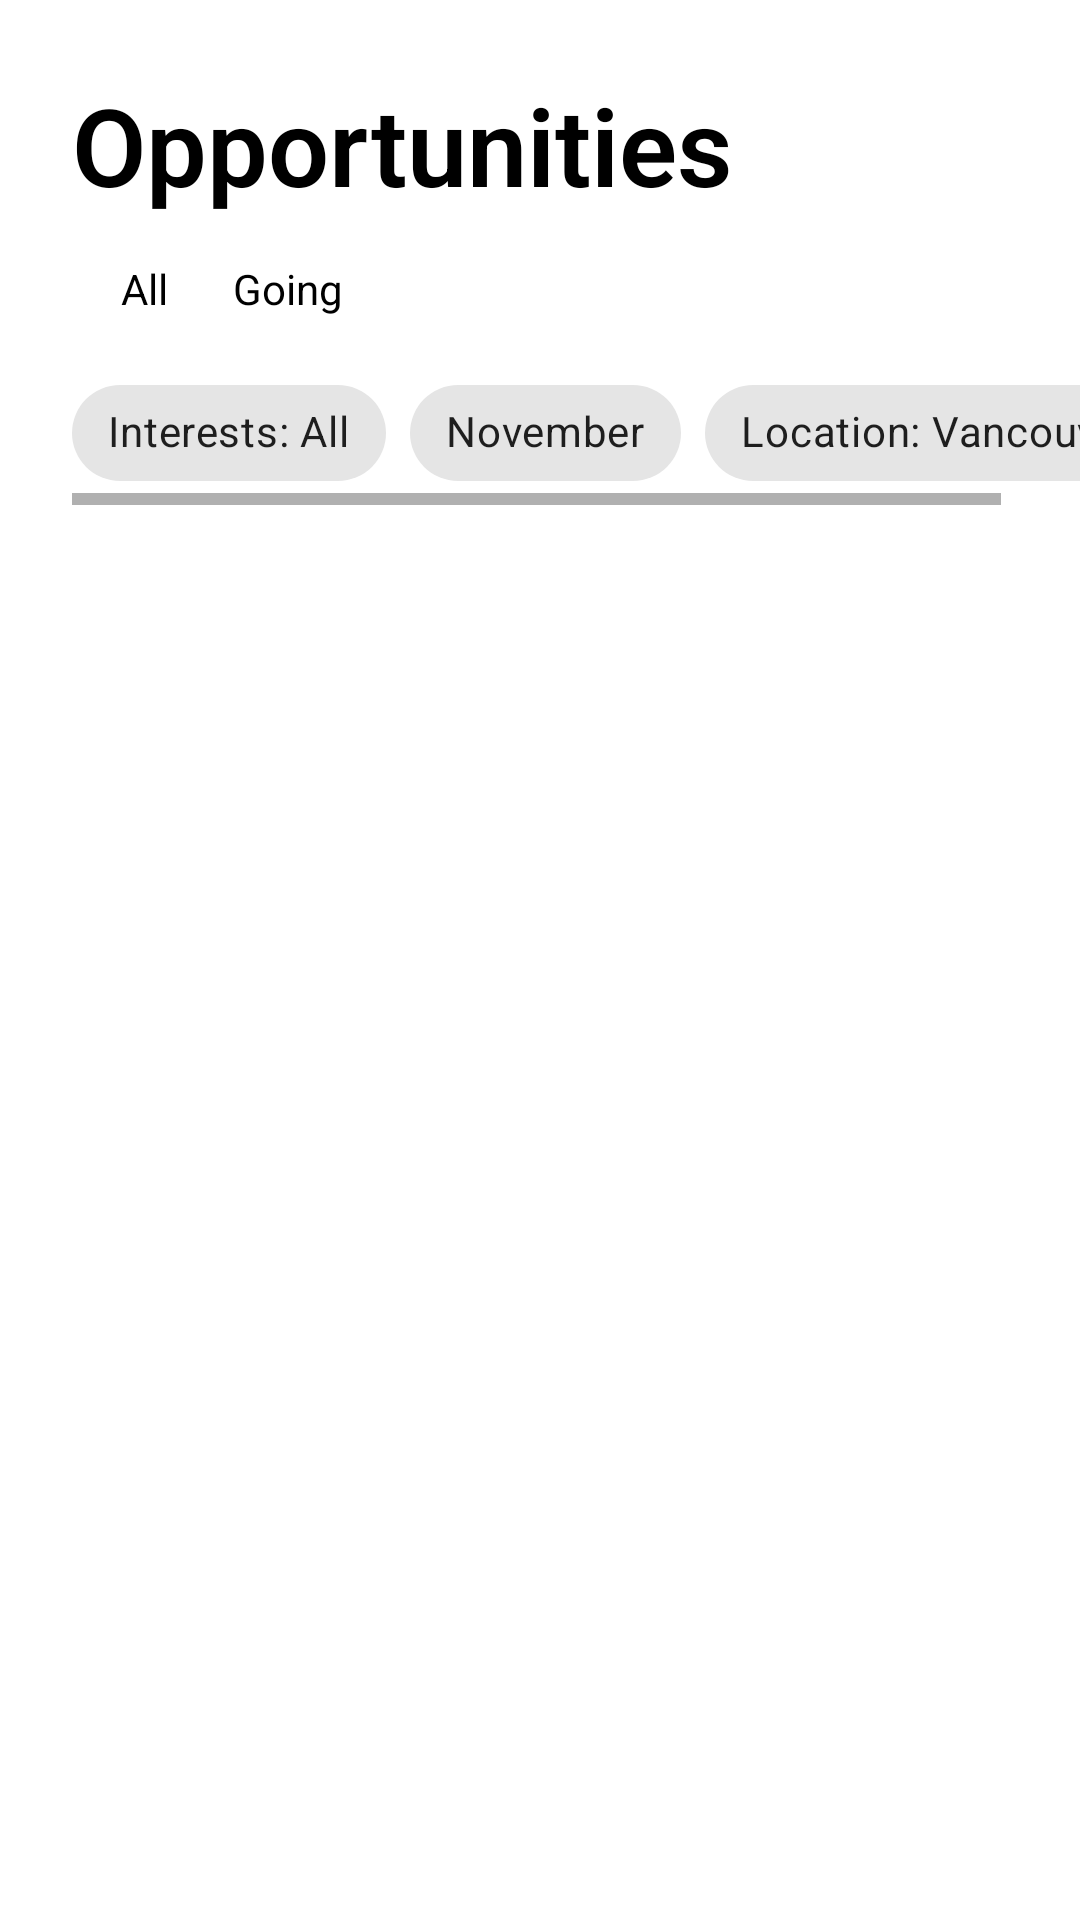

Layout XML and referenced resources for this Android screen:
<!-- AndroidManifest.xml: application theme Theme.ToDaMoon_1 -->
<!-- res/layout/main.xml -->
<?xml version="1.0" encoding="utf-8"?>
<androidx.constraintlayout.widget.ConstraintLayout xmlns:android="http://schemas.android.com/apk/res/android"
    xmlns:app="http://schemas.android.com/apk/res-auto"
    android:layout_width="match_parent"
    android:layout_height="match_parent"
    app:layout_constraintBottom_toBottomOf="parent"
    app:layout_constraintLeft_toLeftOf="parent"
    app:layout_constraintRight_toRightOf="parent"
    app:layout_constraintTop_toTopOf="parent">

    <TextView
        android:id="@+id/title"
        android:layout_width="wrap_content"
        android:layout_height="wrap_content"
        android:paddingLeft="@dimen/margin"
        android:paddingTop="@dimen/margin"
        android:text="Opportunities"
        android:textColor="@color/black"
        android:textSize="36dp"
        android:textStyle="bold"
        app:layout_constraintBottom_toTopOf="@id/sections"
        app:layout_constraintLeft_toLeftOf="parent"
        app:layout_constraintTop_toTopOf="parent" />

    <HorizontalScrollView
        android:id="@+id/sections"
        android:layout_width="match_parent"
        android:layout_height="wrap_content"
        android:paddingLeft="@dimen/margin"
        app:layout_constraintBottom_toTopOf="@id/chips"
        app:layout_constraintLeft_toLeftOf="parent"
        app:layout_constraintTop_toBottomOf="@id/title">

        <RadioGroup
            android:layout_width="match_parent"
            android:layout_height="wrap_content"
            android:orientation="horizontal">

            <RadioButton
                android:id="@+id/all"
                android:layout_width="wrap_content"
                android:layout_height="wrap_content"
                android:background="@drawable/radio_background"
                android:button="@null"
                android:checked="true"
                android:gravity="center"
                android:text="All"></RadioButton>

            <RadioButton
                android:id="@+id/Going"
                android:layout_width="wrap_content"
                android:layout_height="wrap_content"
                android:background="@drawable/radio_background"
                android:button="@null"
                android:gravity="center"
                android:text="Going"></RadioButton>

        </RadioGroup>
    </HorizontalScrollView>

    <HorizontalScrollView
        android:id="@+id/chips"
        android:layout_width="match_parent"
        android:layout_height="wrap_content"
        android:paddingLeft="@dimen/margin"
        app:layout_constraintBottom_toTopOf="@id/entries"
        app:layout_constraintLeft_toLeftOf="parent"
        app:layout_constraintTop_toBottomOf="@id/sections">

        <com.google.android.material.chip.ChipGroup
            android:id="@+id/chipGroup"
            android:layout_width="match_parent"
            android:layout_height="wrap_content"
            app:singleLine="true">

            <com.google.android.material.chip.Chip
                android:id="@+id/interests"
                android:layout_width="wrap_content"
                android:layout_height="wrap_content"
                android:text="Interests: All"></com.google.android.material.chip.Chip>

            <com.google.android.material.chip.Chip
                android:id="@+id/date"
                android:layout_width="wrap_content"
                android:layout_height="wrap_content"
                android:text="November"></com.google.android.material.chip.Chip>

            <com.google.android.material.chip.Chip
                android:id="@+id/location"
                android:layout_width="wrap_content"
                android:layout_height="wrap_content"
                android:text="Location: Vancouver"></com.google.android.material.chip.Chip>
        </com.google.android.material.chip.ChipGroup>
    </HorizontalScrollView>

    <androidx.recyclerview.widget.RecyclerView
        android:id="@+id/entries"
        android:layout_width="0dp"
        android:layout_height="0dp"
        android:clipToPadding="false"
        app:layout_constraintBottom_toBottomOf="parent"
        app:layout_constraintLeft_toLeftOf="parent"
        app:layout_constraintRight_toRightOf="parent"
        app:layout_constraintTop_toBottomOf="@id/chips" />

</androidx.constraintlayout.widget.ConstraintLayout>
<!-- resources referenced by this layout -->
<resources>
  <color name="black">#FF000000</color>
  <dimen name="margin">24dp</dimen>
  <!-- drawable radio_background (drawable) -->
  <?xml version="1.0" encoding="utf-8"?>
  <selector xmlns:android="http://schemas.android.com/apk/res/android">
      <item android:drawable="@drawable/radio_selected" android:state_checked="true">
      </item>
      <item android:drawable="@drawable/radio_unselected"  android:state_checked="false">
      </item>
  </selector>
  <style name="Theme.ToDaMoon_1" parent="Theme.MaterialComponents.DayNight.DarkActionBar">
          
          <item name="colorPrimary">@color/main</item>
          <item name="colorPrimaryVariant">@color/purple_700</item>
          <item name="colorOnPrimary">@color/white</item>
          
          <item name="colorSecondary">@color/teal_200</item>
          <item name="colorSecondaryVariant">@color/teal_700</item>
          <item name="colorOnSecondary">@color/black</item>
          
          <item name="android:statusBarColor" tools:targetApi="l">?attr/colorPrimaryVariant</item>
          
          <item name="android:textViewStyle">@style/RobotoTextViewStyle</item>
          <item name="android:buttonStyle">@style/RobotoButtonStyle</item>
      </style>
  <!-- drawable radio_selected (drawable) -->
  <?xml version="1.0" encoding="utf-8"?>
  <inset xmlns:android="http://schemas.android.com/apk/res/android"
      android:insetLeft="-3dp"
      android:insetRight="-3dp"
      android:insetTop="-3dp">
      <shape android:shape="rectangle">
          <stroke android:width="2dp" android:color="#000000"/>
      </shape>
  </inset>
  <color name="main">#FF4B58B0</color>
  <color name="purple_700">#FF3700B3</color>
  <color name="white">#FFFFFFFF</color>
  <color name="teal_200">#FF03DAC5</color>
  <color name="teal_700">#FF018786</color>
  <style name="RobotoTextViewStyle" parent="android:Widget.TextView">
          <item name="android:fontFamily">sans-serif-light</item>
      </style>
  <style name="RobotoButtonStyle" parent="android:Widget.Holo.Button">
          <item name="android:fontFamily">sans-serif-light</item>
      </style>
</resources>
